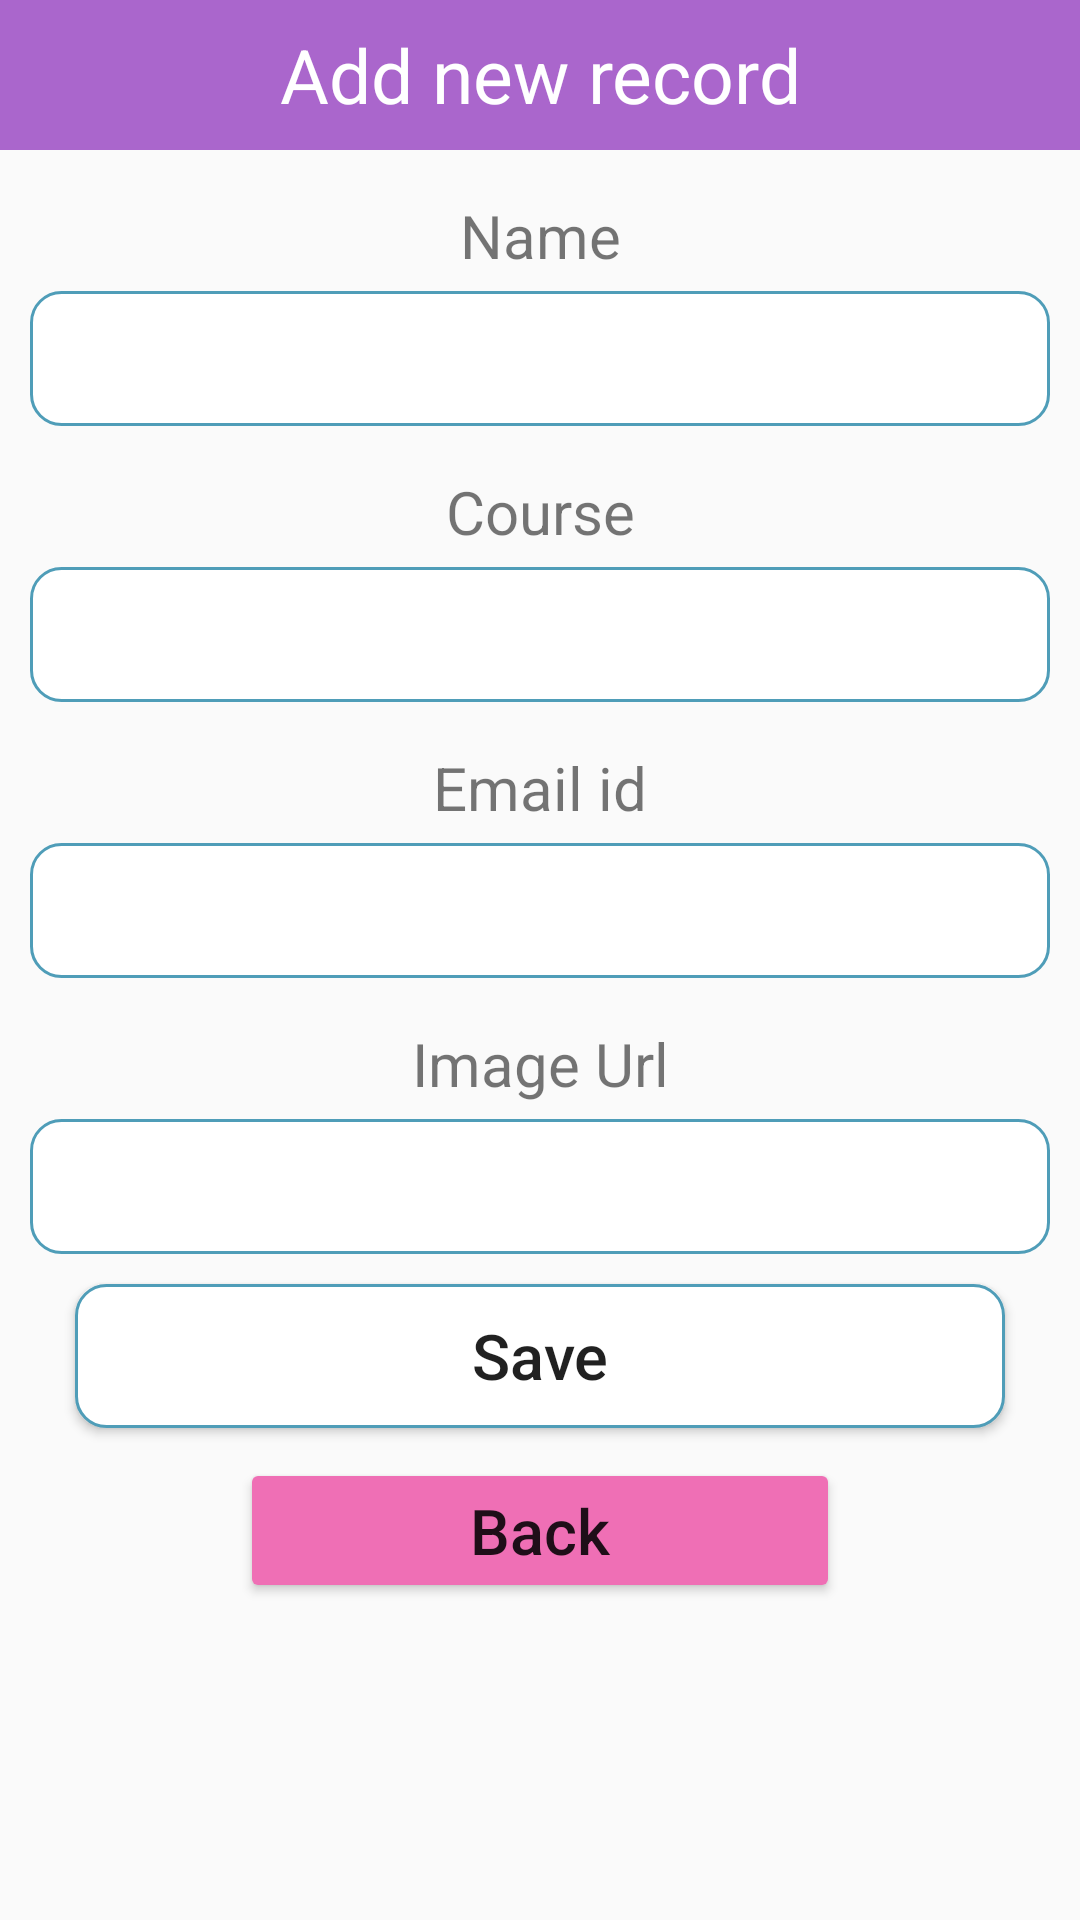

Produce the Android XML layout that renders to this screen, including the resource entries it uses.
<!-- AndroidManifest.xml: application theme Theme.AppCompat.Light.DarkActionBar -->
<!-- res/layout/activity_add2.xml -->
<?xml version="1.0" encoding="utf-8"?>
<LinearLayout xmlns:android="http://schemas.android.com/apk/res/android"
    android:layout_width="match_parent"
    android:layout_height="match_parent"
    android:layout_marginTop="30dp"
    android:orientation="vertical">

    <TextView
        android:layout_width="match_parent"
        android:layout_height="50dp"
        android:text="Add new record"
        android:background="@android:color/holo_purple"
        android:textSize="25dp"
        android:gravity="center"
        android:textColor="#FFF"/>
    <TextView
        android:layout_width="match_parent"
        android:layout_height="wrap_content"
        android:gravity="center"
        android:textSize="20sp"
        android:layout_marginTop="15dp"
        android:layout_marginBottom="5dp"
        android:text="Name"/>

    <EditText
        android:layout_width="match_parent"
        android:layout_height="45dp"
        android:layout_marginLeft="10dp"
        android:layout_marginRight="10dp"
        android:background="@drawable/rounded"
        android:gravity="center"
        android:id="@+id/txtName"/>

    <TextView
        android:layout_width="match_parent"
        android:layout_height="wrap_content"
        android:gravity="center"
        android:textSize="20sp"
        android:layout_marginTop="15dp"
        android:layout_marginBottom="5dp"
        android:text="Course"/>

    <EditText
        android:layout_width="match_parent"
        android:layout_height="45dp"
        android:layout_marginLeft="10dp"
        android:layout_marginRight="10dp"
        android:background="@drawable/rounded"
        android:gravity="center"
        android:id="@+id/txtCourse"/>
    <TextView
        android:layout_width="match_parent"
        android:layout_height="wrap_content"
        android:gravity="center"
        android:textSize="20sp"
        android:layout_marginTop="15dp"
        android:layout_marginBottom="5dp"
        android:text="Email id"/>

    <EditText
        android:layout_width="match_parent"
        android:layout_height="45dp"
        android:layout_marginLeft="10dp"
        android:layout_marginRight="10dp"
        android:background="@drawable/rounded"
        android:gravity="center"
        android:id="@+id/txtEmail"/>

    <TextView
        android:layout_width="match_parent"
        android:layout_height="wrap_content"
        android:gravity="center"
        android:textSize="20sp"
        android:layout_marginTop="15dp"
        android:layout_marginBottom="5dp"
        android:text="Image Url"/>

    <EditText
        android:layout_width="match_parent"
        android:layout_height="45dp"
        android:layout_marginLeft="10dp"
        android:layout_marginRight="10dp"
        android:background="@drawable/rounded"
        android:gravity="center"
        android:id="@+id/txtImageUrl"/>

    <Button
        android:layout_width="match_parent"
        android:layout_height="wrap_content"
        android:layout_marginLeft="25dp"
        android:layout_marginRight="25dp"
        android:layout_marginTop="10dp"
        android:text="Save"
        android:textSize="21dp"
        android:textAllCaps="false"
        android:background="@drawable/rounded"
        android:gravity="center"
        android:id="@+id/btnAdd"/>

    <Button
        android:layout_width="200dp"
        android:layout_height="wrap_content"
        android:layout_marginLeft="25dp"
        android:layout_marginRight="25dp"
        android:layout_marginTop="10dp"
        android:text="Back"
        android:textSize="21dp"
        android:textAllCaps="false"
        android:backgroundTint="#EF6FB5"
        android:layout_gravity="center"
        android:gravity="center"
        android:id="@+id/btnBack"/>

</LinearLayout>
<!-- resources referenced by this layout -->
<resources>
  <!-- drawable rounded (drawable) -->
  <?xml version="1.0" encoding="utf-8"?>
  
  <shape xmlns:android="http://schemas.android.com/apk/res/android">
  
      <solid android:color="#FFFFFF"/>
      <stroke
          android:width="1dp"
          android:color="#4F9DB8"/>
      <corners
          android:radius="10dp"/>
  </shape>
</resources>
